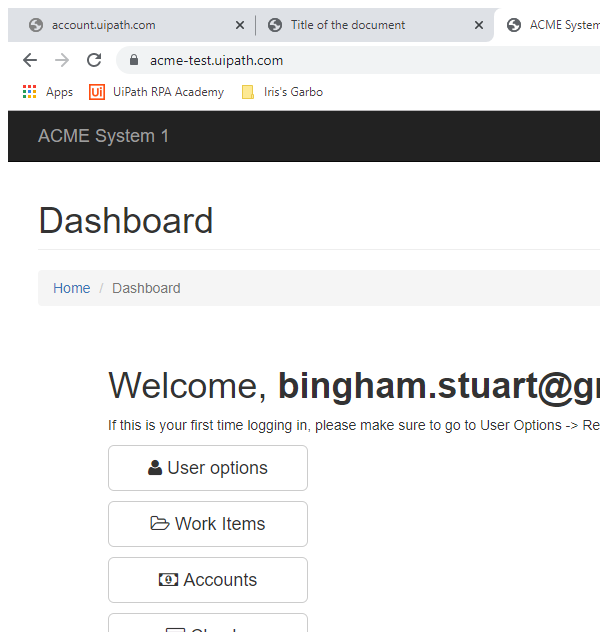
Task: Part of Exercise3 in RPA Developer advanced.
Workflow: System1NavigateToMonthlyReports

Step 1: Attach Browser 'chrome.exe ACME' in window 'ACME System 1 - Dashboard' (chrome.exe)
